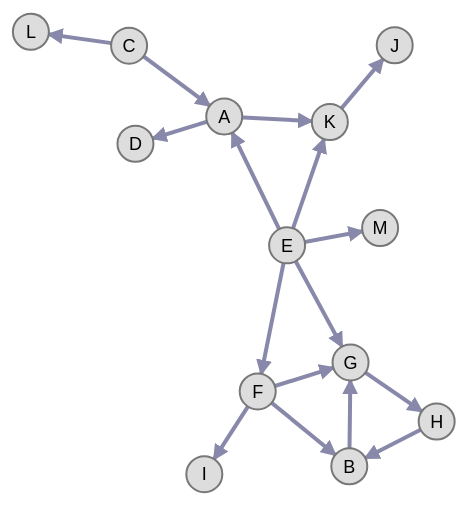
D3 v4 page, settled after 360 driven frames (6 s of simulated time); the page loaded 1 data file(s).


// ── vis.js
/* global d3 */

d3.json('graph.json', (error, graph) => {
  const width = 960;
  const height = 700;

  const simulation = d3.forceSimulation()
    .nodes(graph.nodes)
    .force('link', d3.forceLink().id(d => d.id))
    .force('charge', d3.forceManyBody().strength([-250]))
    .force('center', d3.forceCenter(width / 2, height / 2))
    .on('tick', ticked);

  simulation.force('link')
    .links(graph.links)
    .distance([85]);

  const R = 18;

  const svg = d3.select('body').append('svg')
    .attr('width', width)
    .attr('height', height);

  // add defs-marker
  // add defs-markers
  svg.append('svg:defs').selectAll('marker')
    .data([{ id: 'end-arrow', opacity: 1 }, { id: 'end-arrow-fade', opacity: 0.1 }])
    .enter().append('marker')
      .attr('id', d => d.id)
      .attr('viewBox', '0 0 10 10')
      .attr('refX', 2 + R)
      .attr('refY', 5)
      .attr('markerWidth', 4)
      .attr('markerHeight', 4)
      .attr('orient', 'auto')
      .append('svg:path')
        .attr('d', 'M0,0 L0,10 L10,5 z')
        .style('opacity', d => d.opacity);

  let link = svg.selectAll('line')
    .data(graph.links)
    .enter().append('line');

  link  
    .attr('class', 'link')
    .attr('marker-end', 'url(#end-arrow)')
    .on('mouseout', fade(1));

  let node = svg.selectAll('.node')
    .data(graph.nodes)
    .enter().append('g')
    .attr('class', 'node');

  node.append('circle')
    .attr('r', R)
    .on('mouseover', fade(0.1))
    .on('mouseout', fade(1))
    .call(d3.drag()
      .on("start", dragstarted)
      .on("drag", dragged)
      .on("end", dragended));

  node.append('text')
    .attr('x', 0)
    .attr('dy', '.35em')
    .text(d => d.name);

  function ticked() {
    link
      .attr('x1', d => d.source.x)
      .attr('y1', d => d.source.y)
      .attr('x2', d => d.target.x)
      .attr('y2', d => d.target.y);

    node
      .attr('transform', d => `translate(${d.x},${d.y})`);
  }

  function dragstarted(d) {
    if (!d3.event.active) simulation.alphaTarget(0.3).restart();
    d.fx = d.x;
    d.fy = d.y;
  }

  function dragged(d) {
    d.fx = d3.event.x;
    d.fy = d3.event.y;
  }

  function dragended(d) {
    if (!d3.event.active) simulation.alphaTarget(0);
    d.fx = null;
    d.fy = null;
  }

  const linkedByIndex = {};
  graph.links.forEach(d => {
    linkedByIndex[`${d.source.index},${d.target.index}`] = 1;
  });

  function isConnected(a, b) {
    return linkedByIndex[`${a.index},${b.index}`] || linkedByIndex[`${b.index},${a.index}`] || a.index === b.index;
  }

  function fade(opacity) {
    return d => {
      node.style('stroke-opacity', function (o) {
        const thisOpacity = isConnected(d, o) ? 1 : opacity;
        this.setAttribute('fill-opacity', thisOpacity);
        return thisOpacity;
      });

      link.style('stroke-opacity', o => (o.source === d || o.target === d ? 1 : opacity));
      link.attr('marker-end', o => (opacity === 1 || o.source === d || o.target === d ? 'url(#end-arrow)' : 'url(#end-arrow-fade)'));
    };
  }
})


### data: graph.json
{
 "nodes": [
  {
   "name": "A",
   "id": 0
  },
  {
   "name": "D",
   "id": 1
  },
  {
   "name": "K",
   "id": 2
  },
  {
   "name": "B",
   "id": 3
  },
  {
   "name": "G",
   "id": 4
  },
  {
   "name": "H",
   "id": 5
  },
  {
   "name": "C",
   "id": 6
  },
  {
   "name": "L",
   "id": 7
  },
  "... 5 more items"
 ],
 "links": [
  {
   "source": 0,
   "target": 1,
   "type": "high"
  },
  {
   "source": 0,
   "target": 2,
   "type": "high"
  },
  {
   "source": 3,
   "target": 4,
   "type": "high"
  },
  {
   "source": 5,
   "target": 3,
   "type": "high"
  },
  {
   "source": 6,
   "target": 0,
   "type": "low"
  },
  {
   "source": 6,
   "target": 7,
   "type": "low"
  },
  {
   "source": 8,
   "target": 0,
   "type": "low"
  },
  {
   "source": 9,
   "target": 3,
   "type": "low"
  },
  "... 8 more items"
 ]
}